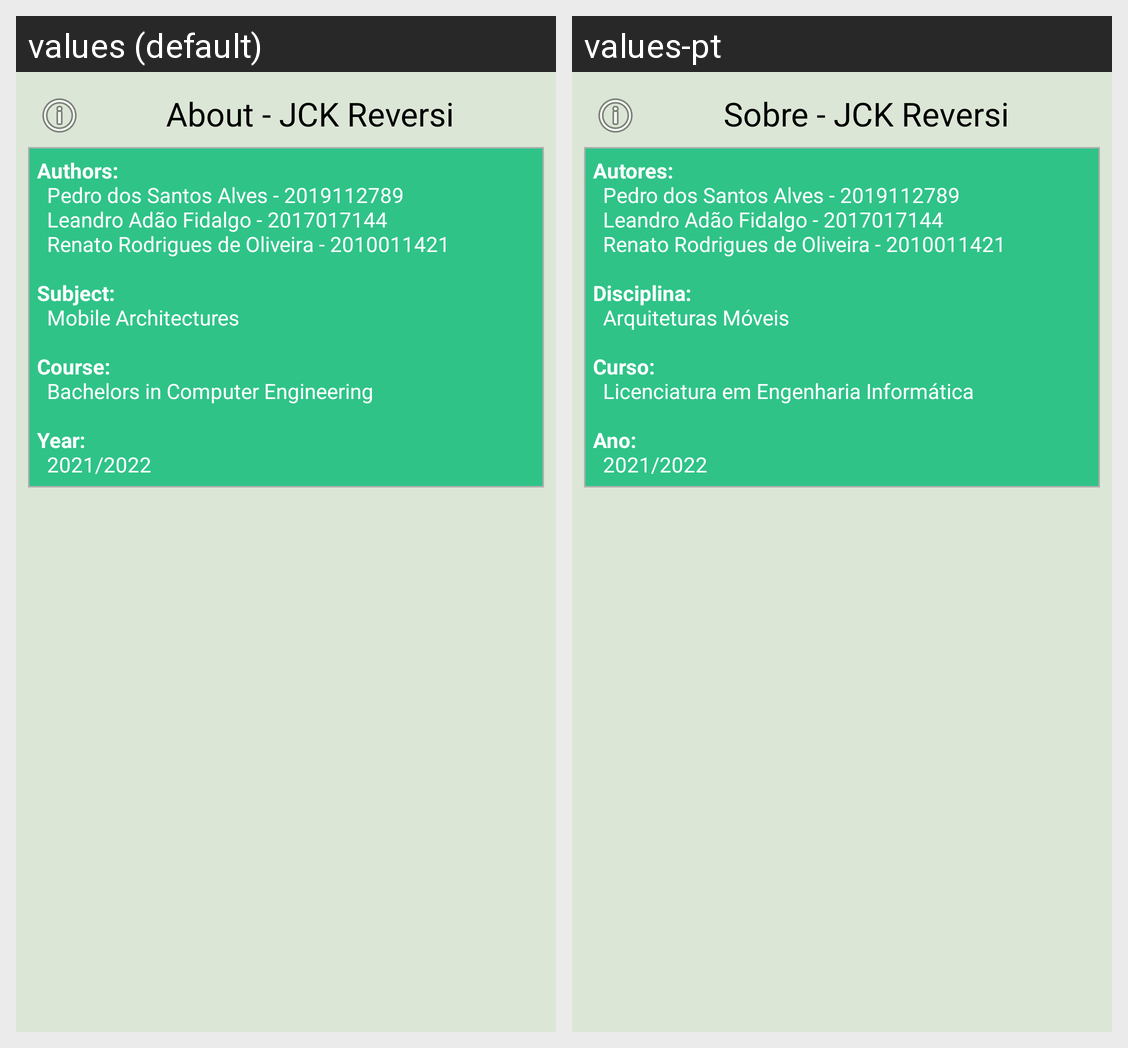

Here is an Android app screen in its default locale and in the app's own translations. Write out the translated-string differences for the strings that appear on this screen.
Android screen res/layout/about_layout.xml rendered under 2 locales, left to right: values (default), values-pt. Device: Nexus 5 (rendered at 1080×1920; each locale shown at half size, 540×960, under a caption strip naming it); theme Theme.JCKReversi.
Strings drawn on this screen, with the default value and each locale's value (text and hints the layout hard-codes, and strings that could not be matched under every locale, appear in the picture but are not listed):

about_title
  values: About - JCK Reversi
  values-pt: Sobre - JCK Reversi

about_text
  values: Authors:
      	Pedro dos Santos Alves - 2019112789
      	Leandro Adão Fidalgo - 2017017144
      	Renato Rodrigues de Oliveira - 2010011421
      
      Subject:
      	Mobile Architectures
      
      Course:
      	Bachelors in Computer Engineering
      
      Year:
      	2021/2022
  values-pt: Autores:
      	Pedro dos Santos Alves - 2019112789
      	Leandro Adão Fidalgo - 2017017144
      	Renato Rodrigues de Oliveira - 2010011421
      
      Disciplina:
      	Arquiteturas Móveis
      
      Curso:
      	Licenciatura em Engenharia Informática
      
      Ano:
      	2021/2022
